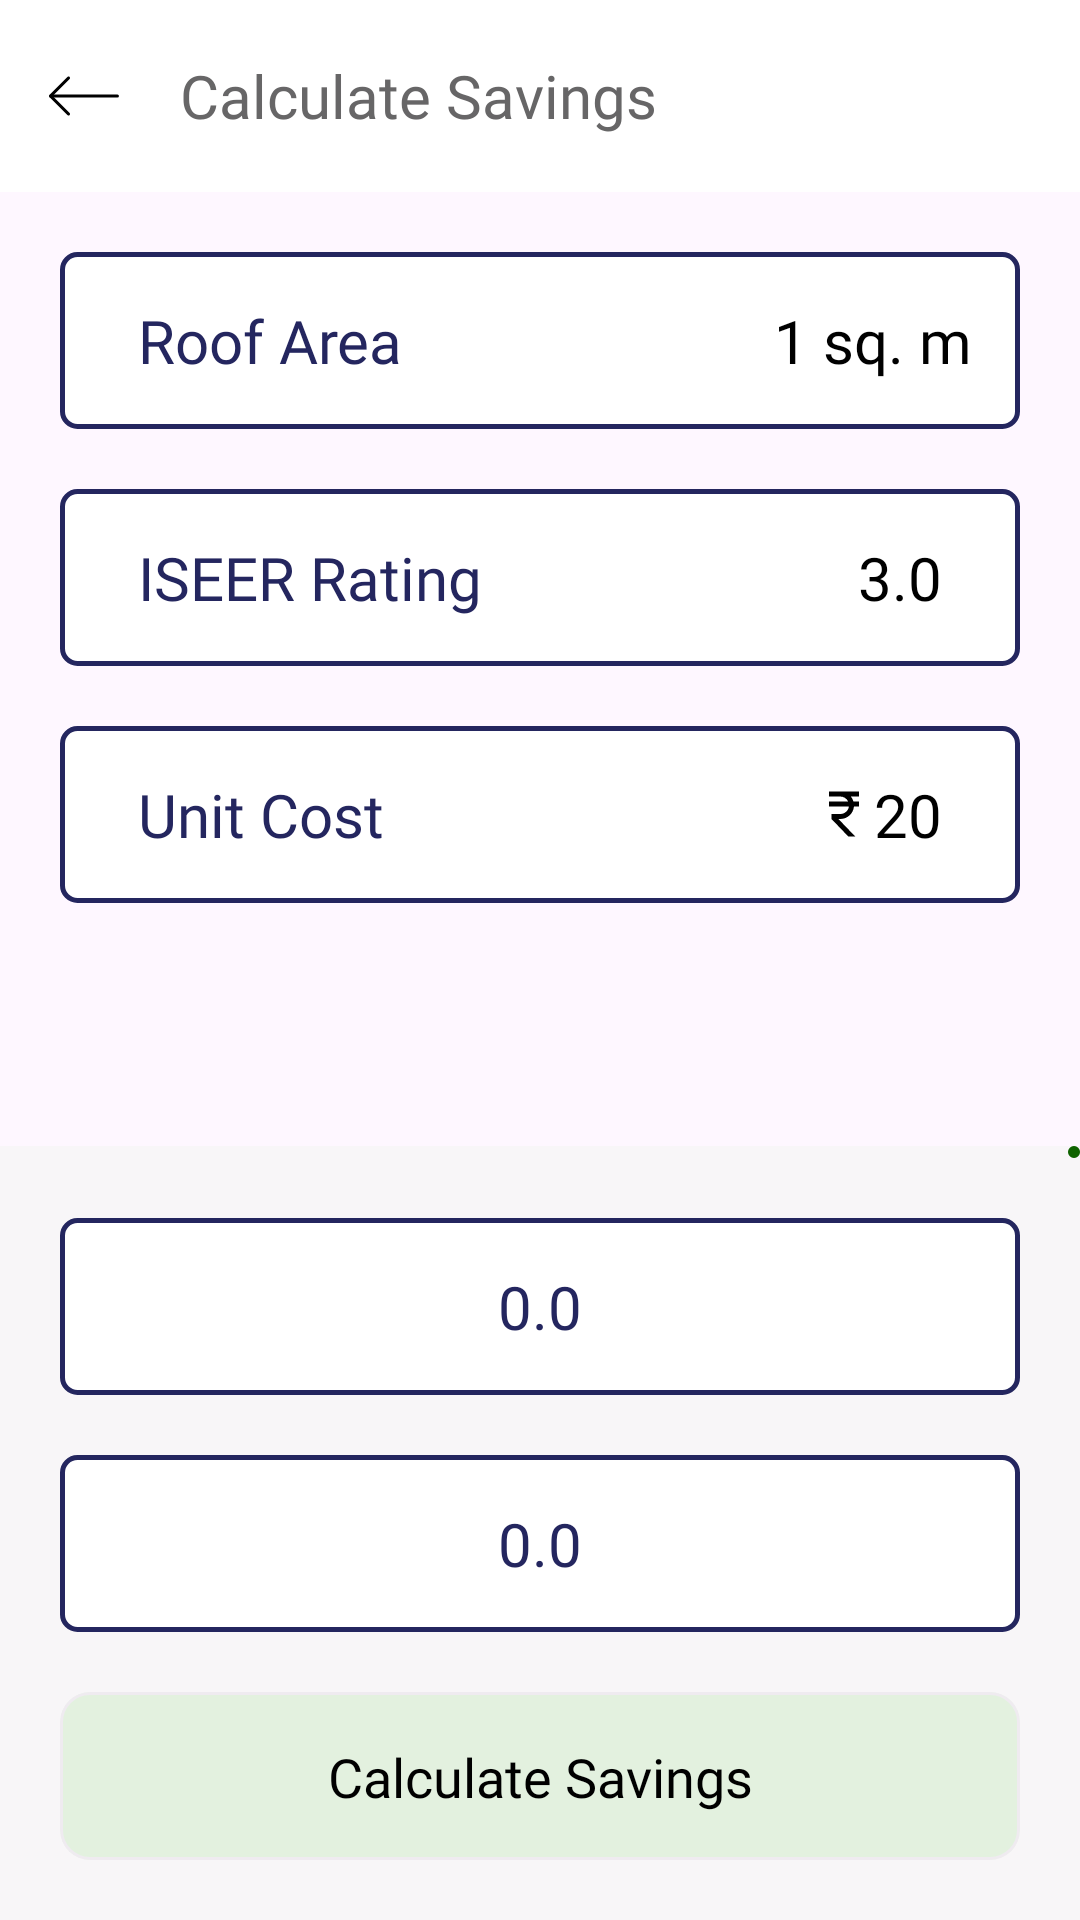

Reconstruct the res/layout file that produces this screen, plus the resources it refers to.
<!-- AndroidManifest.xml: application theme Theme.EcoRoof -->
<!-- res/layout/activity_calculate_savings.xml -->
<?xml version="1.0" encoding="utf-8"?>
<androidx.constraintlayout.widget.ConstraintLayout xmlns:android="http://schemas.android.com/apk/res/android"
    xmlns:app="http://schemas.android.com/apk/res-auto"
    xmlns:tools="http://schemas.android.com/tools"
    android:layout_width="match_parent"
    android:layout_height="match_parent"
    tools:context=".CalculateSavingsActivity">

    <com.google.android.material.appbar.AppBarLayout
        android:id="@+id/abl_calculate_savings"
        android:layout_width="match_parent"
        android:layout_height="wrap_content"
        android:elevation="4dp"
        app:layout_constraintTop_toTopOf="parent">

        <androidx.appcompat.widget.Toolbar
            android:id="@+id/tb_calculate_savings"
            android:layout_width="match_parent"
            android:layout_height="wrap_content"
            android:background="@color/white"
            app:navigationIcon="@drawable/ic_back"
            app:title="Calculate Savings"
            app:titleTextAppearance="@style/title_default" />
    </com.google.android.material.appbar.AppBarLayout>

    <LinearLayout
        android:id="@+id/ll_area"
        style="@style/ll_container"
        android:layout_width="match_parent"
        android:layout_height="wrap_content"
        android:background="@drawable/message_background"
        android:orientation="horizontal"
        app:layout_constraintTop_toBottomOf="@id/abl_calculate_savings">

        <com.google.android.material.textview.MaterialTextView
            style="@style/small_text_style_title"
            android:layout_width="0dp"
            android:layout_height="wrap_content"
            android:layout_marginHorizontal="10dp"
            android:layout_weight="1"
            android:text="Roof Area" />

        <EditText
            android:id="@+id/et_area"
            style="@style/small_text_style_description"
            android:layout_width="wrap_content"
            android:layout_height="wrap_content"
            android:layout_marginLeft="10dp"
            android:background="@null"
            android:gravity="right"
            android:inputType="numberDecimal"
            android:paddingEnd="5dp"
            android:text="1" />

        <com.google.android.material.textview.MaterialTextView
            style="@style/small_text_style_description"
            android:layout_width="wrap_content"
            android:layout_height="wrap_content"
            android:paddingStart="0dp"
            android:text="sq. m" />
    </LinearLayout>

    <LinearLayout
        android:id="@+id/ll_iseer_rating"
        style="@style/ll_container"
        android:layout_width="match_parent"
        android:layout_height="wrap_content"
        android:background="@drawable/message_background"
        android:orientation="horizontal"
        app:layout_constraintTop_toBottomOf="@id/ll_area">

        <com.google.android.material.textview.MaterialTextView
            style="@style/small_text_style_title"
            android:layout_width="0dp"
            android:layout_height="wrap_content"
            android:layout_marginHorizontal="10dp"

            android:layout_weight="1"
            android:text="ISEER Rating" />

        <EditText
            android:id="@+id/et_rating"
            style="@style/small_text_style_description"
            android:layout_width="wrap_content"
            android:layout_height="wrap_content"
            android:layout_marginHorizontal="10dp"
            android:background="@null"
            android:gravity="right"
            android:inputType="numberDecimal"
            android:text="3.0" />
    </LinearLayout>

    <LinearLayout
        android:id="@+id/ll_unit_cost"
        style="@style/ll_container"
        android:layout_width="match_parent"
        android:layout_height="wrap_content"
        android:background="@drawable/message_background"
        android:orientation="horizontal"
        app:layout_constraintTop_toBottomOf="@id/ll_iseer_rating">

        <com.google.android.material.textview.MaterialTextView
            style="@style/small_text_style_title"
            android:layout_width="0dp"
            android:layout_height="wrap_content"
            android:layout_marginHorizontal="10dp"
            android:layout_weight="1"
            android:text="Unit Cost" />

        <EditText
            android:id="@+id/et_unit_cost"
            style="@style/small_text_style_description"
            android:layout_width="wrap_content"
            android:layout_height="wrap_content"
            android:layout_marginHorizontal="10dp"
            android:background="@null"
            android:drawableStart="@drawable/ic_rupee"
            android:drawablePadding="0dp"
            android:gravity="right"
            android:inputType="numberDecimal"
            android:text="20" />
    </LinearLayout>


    <androidx.constraintlayout.widget.ConstraintLayout
        android:id="@+id/cl_calculate"
        android:layout_width="match_parent"
        android:layout_height="wrap_content"
        android:background="@color/ultra_light_green"
        app:layout_constraintBottom_toBottomOf="parent">

        <com.google.android.material.progressindicator.LinearProgressIndicator
            android:id="@+id/progress_bar"
            android:layout_width="match_parent"
            android:layout_height="4dp"
            android:layout_marginBottom="20dp"
            android:indeterminate="false"
            android:progress="0"
            app:indicatorColor="@color/green10"
            app:layout_constraintBottom_toTopOf="@id/tv_units_saved"
            app:trackColor="#00000000"
            app:trackCornerRadius="2dp" />


        <com.google.android.material.textview.MaterialTextView
            android:id="@+id/tv_units_saved"
            style="@style/small_text_style_title"
            android:layout_width="match_parent"
            android:layout_height="wrap_content"
            android:layout_margin="@dimen/default_margin"
            android:background="@drawable/message_background"
            android:gravity="center"
            android:text="0.0"
            app:layout_constraintBottom_toTopOf="@id/tv_cost_saved" />


        <com.google.android.material.textview.MaterialTextView
            android:id="@+id/tv_cost_saved"
            style="@style/small_text_style_title"
            android:layout_width="match_parent"
            android:layout_height="wrap_content"
            android:layout_margin="@dimen/default_margin"
            android:background="@drawable/message_background"
            android:gravity="center"
            android:text="0.0"
            app:layout_constraintBottom_toTopOf="@id/cv_get_savings" />


        <com.google.android.material.card.MaterialCardView
            android:id="@+id/cv_get_savings"
            style="@style/button_card_style"
            android:layout_width="match_parent"
            android:layout_height="@dimen/min_button_height"
            android:layout_margin="@dimen/default_margin"
            android:alpha="0.2"
            app:layout_constraintBottom_toBottomOf="parent">

        </com.google.android.material.card.MaterialCardView>

        <com.google.android.material.textview.MaterialTextView
            android:id="@+id/tv_calculate"
            style="@style/button_text_style"
            android:layout_width="wrap_content"
            android:layout_height="wrap_content"
            android:text="Calculate Savings"
            app:layout_constraintBottom_toBottomOf="@id/cv_get_savings"
            app:layout_constraintLeft_toLeftOf="@id/cv_get_savings"
            app:layout_constraintRight_toRightOf="@id/cv_get_savings"
            app:layout_constraintTop_toTopOf="@id/cv_get_savings" />


    </androidx.constraintlayout.widget.ConstraintLayout>


</androidx.constraintlayout.widget.ConstraintLayout>
<!-- resources referenced by this layout -->
<resources>
  <color name="green10">#0f6300</color>
  <color name="ultra_light_green">#0D8FE27E</color>
  <color name="white">#FFFFFFFF</color>
  <dimen name="default_margin">20dp</dimen>
  <dimen name="min_button_height">56dp</dimen>
  <!-- drawable ic_back (drawable) -->
  <vector xmlns:android="http://schemas.android.com/apk/res/android"
      android:width="24dp"
      android:height="24dp"
      android:viewportWidth="24"
      android:viewportHeight="24">
    <path
        android:strokeWidth="1"
        android:pathData="M23.1429,12L0.8571,12"
        android:strokeLineJoin="round"
        android:fillColor="#00000000"
        android:strokeColor="#000000"
        android:strokeLineCap="round"/>
    <path
        android:strokeWidth="1"
        android:pathData="M6.8571,6l-6,6l6,6"
        android:strokeLineJoin="round"
        android:fillColor="#00000000"
        android:strokeColor="#000000"
        android:strokeLineCap="round"/>
  </vector>
  <!-- drawable ic_rupee (drawable) -->
  <vector xmlns:android="http://schemas.android.com/apk/res/android"
      android:width="20dp"
      android:height="20dp"
      android:tint="@color/black"
      android:viewportWidth="24"
      android:viewportHeight="24">
      <path
          android:fillColor="@android:color/white"
          android:pathData="M13.66,7C13.1,5.82 11.9,5 10.5,5L6,5V3h12v2l-3.26,0c0.48,0.58 0.84,1.26 1.05,2L18,7v2l-2.02,0c-0.25,2.8 -2.61,5 -5.48,5H9.77l6.73,7h-2.77L7,14v-2h3.5c1.76,0 3.22,-1.3 3.46,-3L6,9V7L13.66,7z" />
  </vector>
  <!-- drawable message_background (drawable) -->
  <?xml version="1.0" encoding="utf-8"?>
  <shape xmlns:android="http://schemas.android.com/apk/res/android"
      android:shape="rectangle">
      <solid
          android:color="@color/white"/>
      <stroke
          android:color="@color/chapter_title"
          android:width="1.5dp"/>
      <corners
          android:radius="5dp"/>
  </shape>
  <style name="button_card_style">
          <item name="cardBackgroundColor">@color/green1</item>
          <item name="alpha">0.2</item>
          <item name="android:clickable">true</item>
          <item name="android:foreground">?android:attr/selectableItemBackground</item>
          <item name="cardCornerRadius">@dimen/default_corner_radius</item>
      </style>
  <style name="button_text_style">
          <item name="android:textSize">18sp</item>
          <item name="android:textColor">@color/black</item>
          <item name="android:fontFamily">@font/metropolis_semi_bold</item>
      </style>
  <style name="ll_container">
          <item name="android:layout_margin">20dp</item>
      </style>
  <style name="small_text_style_description">
          <item name="android:textColor">@color/black</item>
          <item name="android:padding">16dp</item>
          <item name="android:textSize">20sp</item>
          <item name="fontFamily">@font/metropolis_bold</item>
      </style>
  <style name="small_text_style_title">
          <item name="android:textColor">@color/chapter_title</item>
          <item name="android:padding">16dp</item>
          <item name="android:textSize">20sp</item>
          <item name="fontFamily">@font/metropolis_bold</item>
      </style>
  <style name="title_default">
          <item name="android:fontFamily">@font/metropolis_semi_bold</item>
          <item name="android:textSize">20sp</item>
          <item name="android:textColor">@color/icon_inactive</item>
      </style>
  <style name="Theme.EcoRoof" parent="Base.Theme.EcoRoof" />
  <color name="black">#FF000000</color>
  <color name="chapter_title">#24265f</color>
  <color name="green1">#8fe27e</color>
  <dimen name="default_corner_radius">10dp</dimen>
  <color name="icon_inactive">#676667</color>
  <style name="Base.Theme.EcoRoof" parent="Theme.Material3.DayNight.NoActionBar">
          
          
      </style>
</resources>
